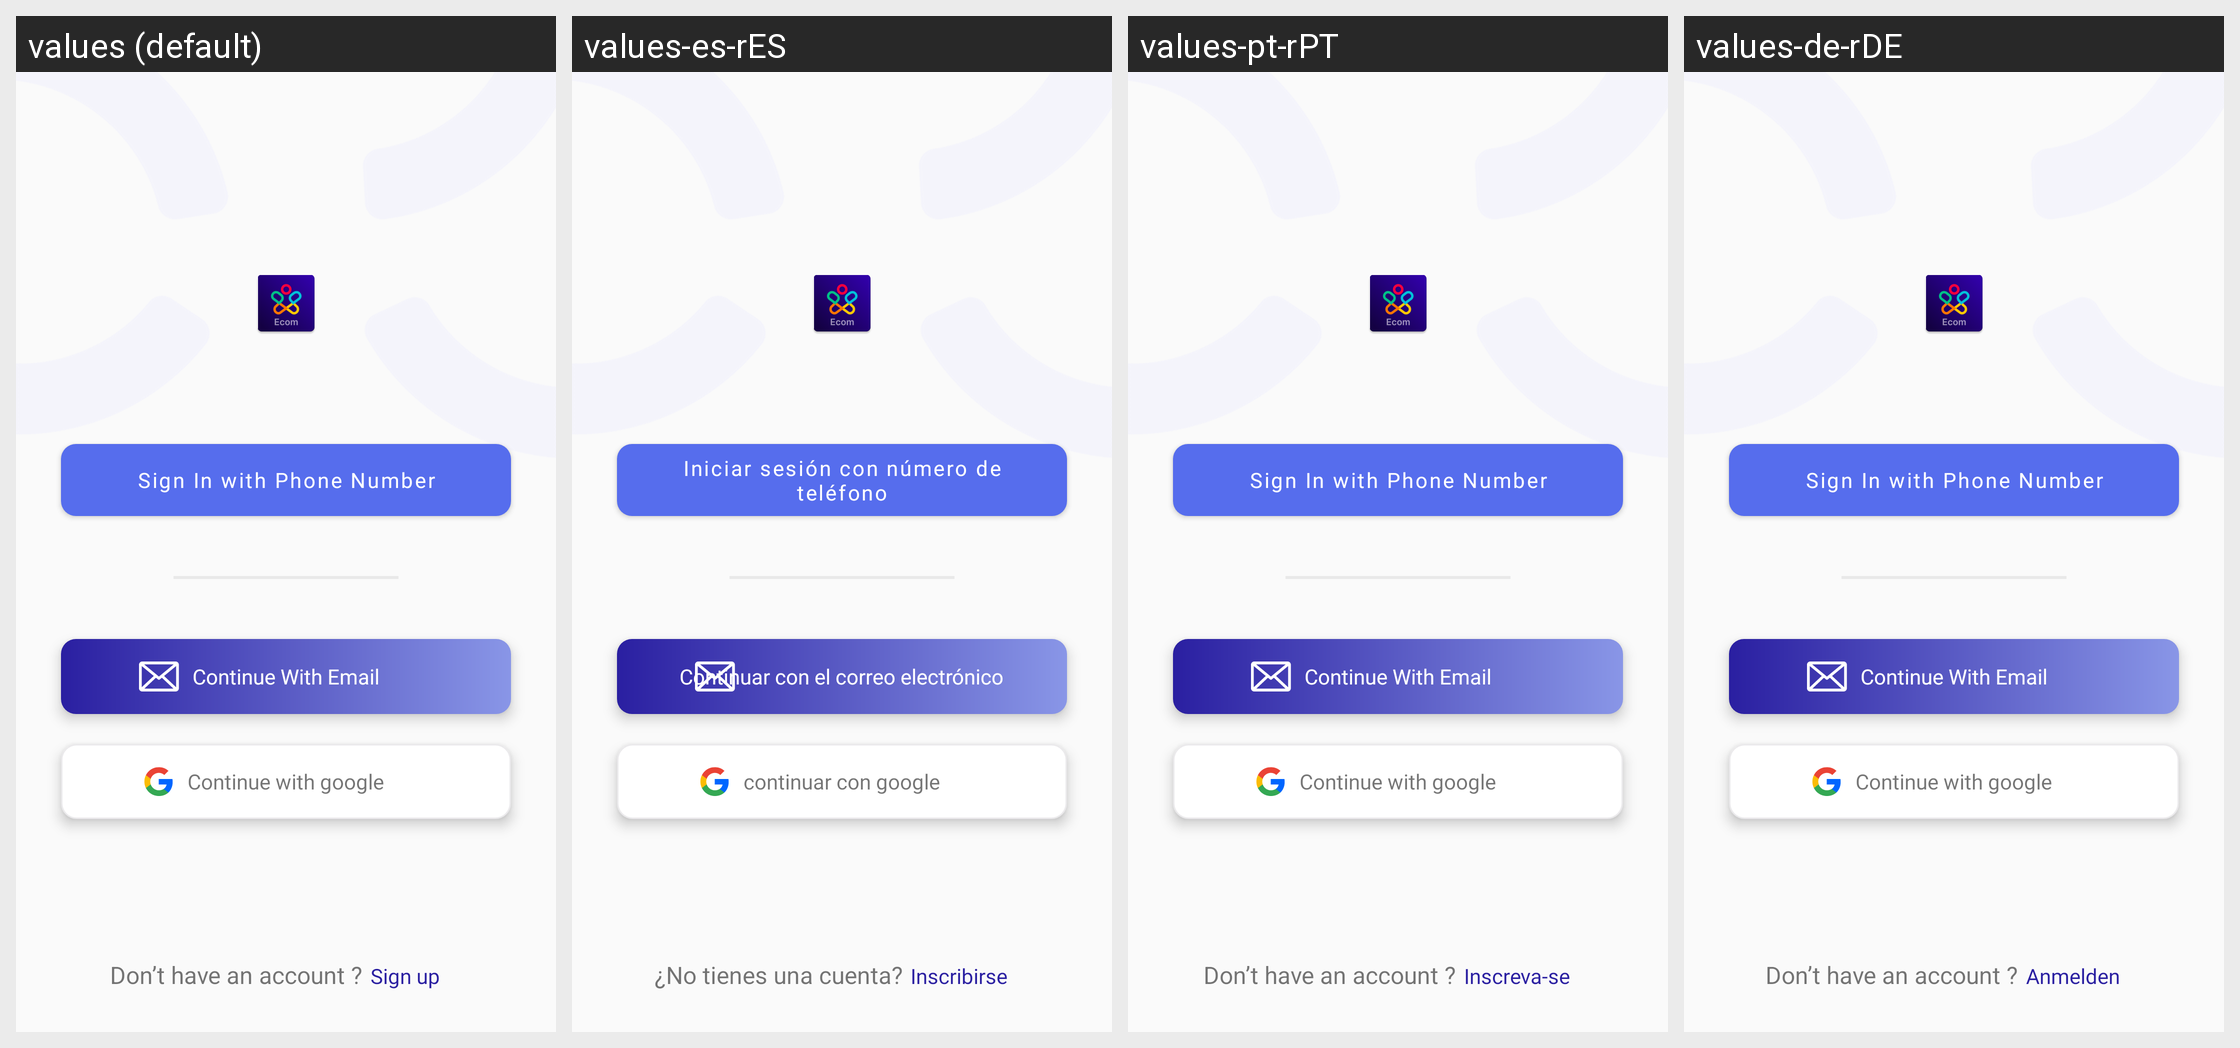

The Android screen above is rendered under several locales of the same app. Produce the string resources it draws, with the default and per-locale values.
Android screen res/layout/activity_sign_in_v2.xml rendered under 4 locales, left to right: values (default), values-es-rES, values-pt-rPT, values-de-rDE. Device: Nexus 5 (rendered at 1080×1920; each locale shown at half size, 540×960, under a caption strip naming it); theme AppTheme.
Other locales in the repository, not shown: values-it-rIT.
Strings drawn on this screen, with the default value and each locale's value (text and hints the layout hard-codes, and strings that could not be matched under every locale, appear in the picture but are not listed):

sign_in_with_number
  values: Sign In with Phone Number
  values-es-rES: Iniciar sesión con número de teléfono
  values-pt-rPT: Sign In with Phone Number  [not translated; the default value is used]
  values-de-rDE: Sign In with Phone Number  [not translated; the default value is used]

contiune_with_email
  values: Continue With Email
  values-es-rES: Continuar con el correo electrónico
  values-pt-rPT: Continue With Email  [not translated; the default value is used]
  values-de-rDE: Continue With Email  [not translated; the default value is used]

contiune_with_google
  values: Continue with google
  values-es-rES: continuar con google
  values-pt-rPT: Continue with google  [not translated; the default value is used]
  values-de-rDE: Continue with google  [not translated; the default value is used]

dont_have_account
  values: Don’t have an account ?
  values-es-rES: ¿No tienes una cuenta?
  values-pt-rPT: Don’t have an account ?  [not translated; the default value is used]
  values-de-rDE: Don’t have an account ?  [not translated; the default value is used]

sign_up
  values: Sign up
  values-es-rES: Inscribirse
  values-pt-rPT: Inscreva-se
  values-de-rDE: Anmelden
